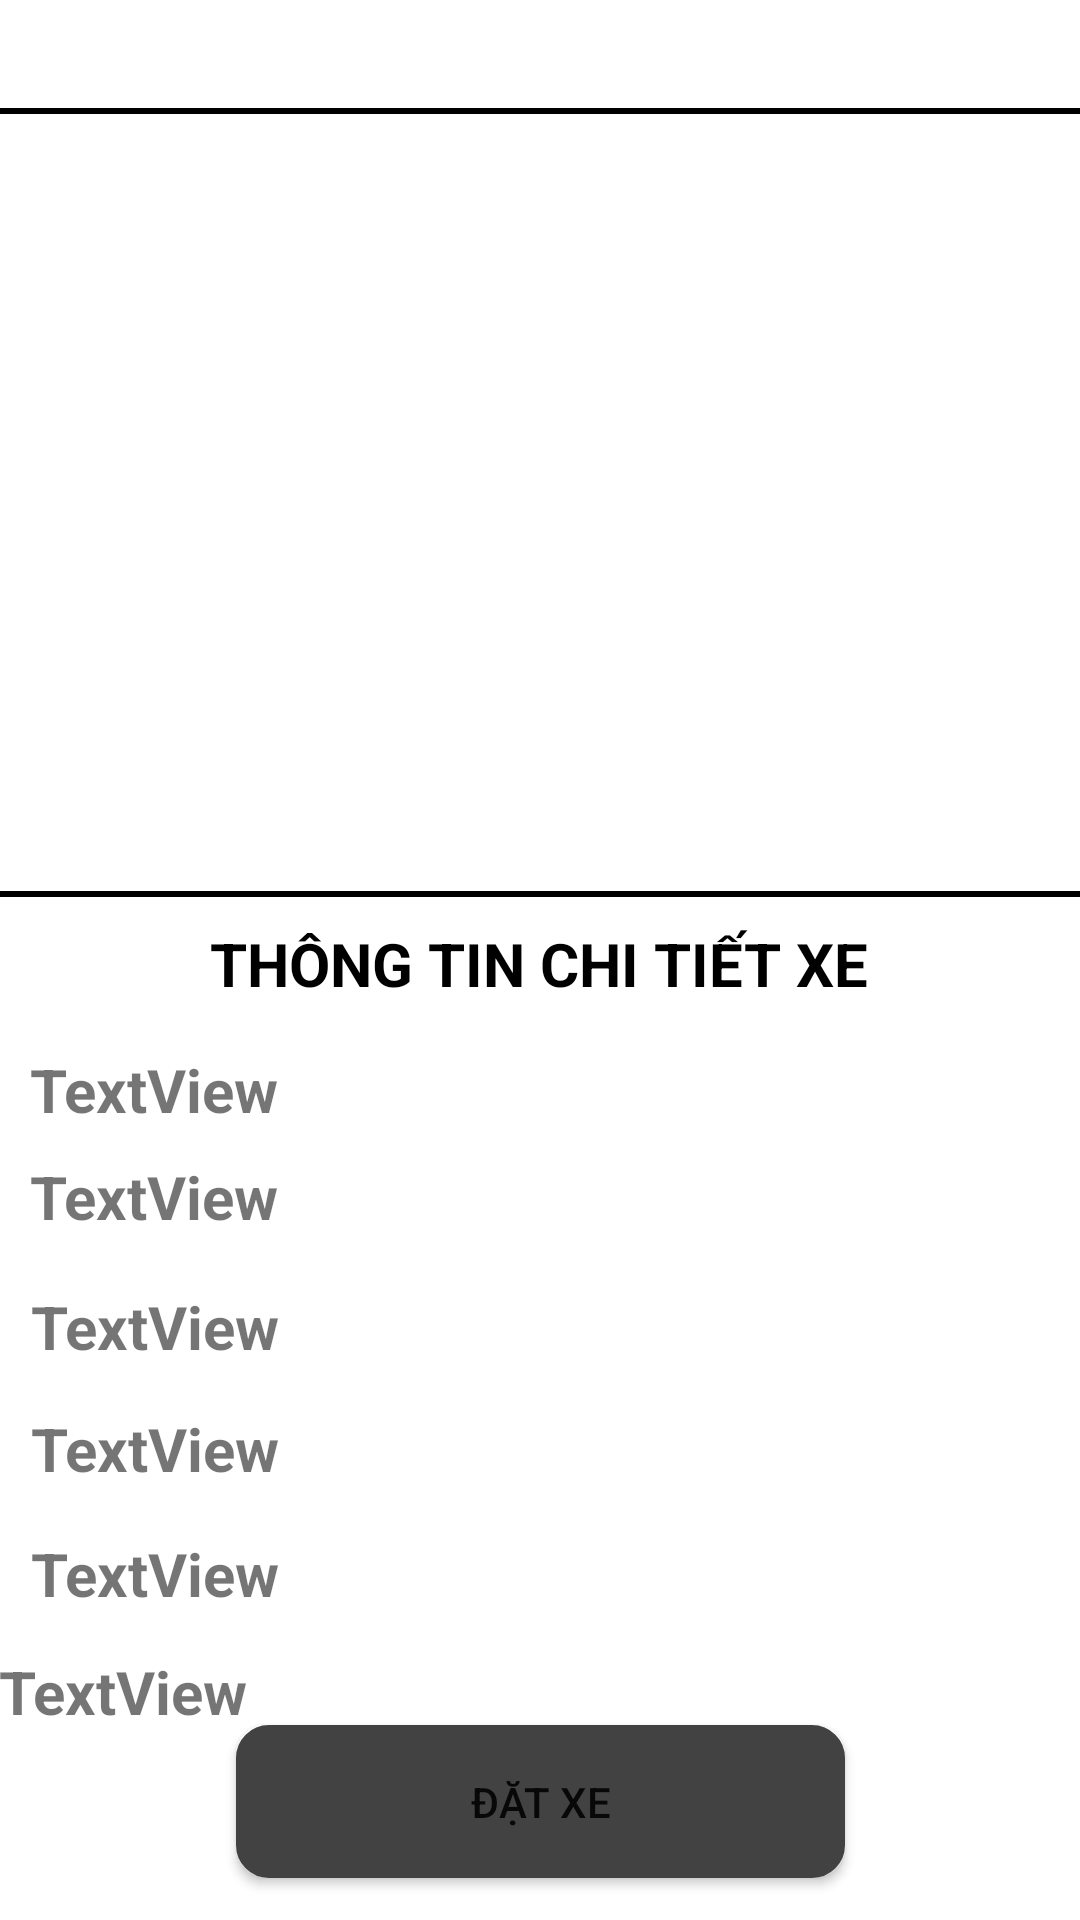

The Android layout XML behind this screen, and the referenced resources:
<!-- AndroidManifest.xml: application theme Theme.AppThuexe -->
<!-- res/layout/activity_chitietxe.xml -->
<?xml version="1.0" encoding="utf-8"?>
<androidx.constraintlayout.widget.ConstraintLayout xmlns:android="http://schemas.android.com/apk/res/android"
    xmlns:app="http://schemas.android.com/apk/res-auto"
    xmlns:tools="http://schemas.android.com/tools"
    android:layout_width="match_parent"
    android:layout_height="match_parent"
    tools:context=".Datxe.Chitietxe">
    <TextView
        android:id="@+id/textView63"
        android:layout_width="405dp"
        android:layout_height="263dp"
        android:layout_marginTop="36dp"

        android:background="@drawable/vien"
        app:layout_constraintEnd_toEndOf="parent"
        app:layout_constraintStart_toStartOf="parent"
        app:layout_constraintTop_toTopOf="parent" />

    <TextView
        android:id="@+id/textView64"
        android:layout_width="405dp"
        android:layout_height="350dp"
        android:layout_marginBottom="72dp"

        app:layout_constraintBottom_toBottomOf="parent"
        app:layout_constraintEnd_toEndOf="parent"
        app:layout_constraintStart_toStartOf="parent"
        app:layout_constraintTop_toBottomOf="@+id/textView63"
        app:layout_constraintVertical_bias="0.0" />

    <ImageView
        android:id="@+id/imgct"
        android:layout_width="382dp"
        android:layout_height="239dp"
        android:scaleType="fitCenter"
        app:layout_constraintBottom_toBottomOf="@+id/textView63"
        app:layout_constraintEnd_toEndOf="@+id/textView63"
        app:layout_constraintHorizontal_bias="0.478"
        app:layout_constraintStart_toStartOf="@+id/textView63"
        app:layout_constraintTop_toTopOf="@+id/textView63"
        app:layout_constraintVertical_bias="0.416"
        tools:srcCompat="@tools:sample/avatars" />

    <TextView
        android:id="@+id/txttinhtrangct"
        android:layout_width="270dp"
        android:layout_height="31dp"
        android:text="TextView"
        android:textSize="20dp"
        android:textStyle="bold"
        app:layout_constraintBottom_toBottomOf="@+id/textView64"
        app:layout_constraintEnd_toEndOf="parent"
        app:layout_constraintHorizontal_bias="0.113"
        app:layout_constraintStart_toStartOf="parent"
        app:layout_constraintTop_toBottomOf="@+id/txtbiensoct"
        app:layout_constraintVertical_bias="0.067" />

    <TextView
        android:id="@+id/txtbiensoct"
        android:layout_width="264dp"
        android:layout_height="30dp"
        android:text="TextView"
        android:textSize="20dp"
        android:textStyle="bold"
        app:layout_constraintBottom_toBottomOf="@+id/textView64"
        app:layout_constraintEnd_toEndOf="parent"
        app:layout_constraintHorizontal_bias="0.108"
        app:layout_constraintStart_toStartOf="parent"
        app:layout_constraintTop_toBottomOf="@+id/txtloaict"
        app:layout_constraintVertical_bias="0.057" />

    <TextView
        android:id="@+id/txttenxect"
        android:layout_width="277dp"
        android:layout_height="26dp"
        android:text="TextView"
        android:textSize="20dp"
        android:textStyle="bold"
        app:layout_constraintBottom_toBottomOf="@+id/textView64"
        app:layout_constraintEnd_toEndOf="parent"
        app:layout_constraintHorizontal_bias="0.119"
        app:layout_constraintStart_toStartOf="parent"
        app:layout_constraintTop_toBottomOf="@+id/textView63"
        app:layout_constraintVertical_bias="0.156" />

    <TextView
        android:id="@+id/txtloaict"
        android:layout_width="275dp"
        android:layout_height="32dp"
        android:text="TextView"
        android:textSize="20dp"
        android:textStyle="bold"
        app:layout_constraintBottom_toBottomOf="@+id/textView64"
        app:layout_constraintEnd_toEndOf="parent"
        app:layout_constraintHorizontal_bias="0.117"
        app:layout_constraintStart_toStartOf="parent"
        app:layout_constraintTop_toBottomOf="@+id/txttenxect"
        app:layout_constraintVertical_bias="0.04" />

    <TextView
        android:id="@+id/txtdangkiemct"
        android:layout_width="363dp"
        android:layout_height="33dp"
        android:text="TextView"
        android:textSize="20dp"
        android:textStyle="bold"
        app:layout_constraintBottom_toBottomOf="@+id/textView64"
        app:layout_constraintEnd_toEndOf="parent"
        app:layout_constraintHorizontal_bias="0.333"
        app:layout_constraintStart_toStartOf="parent"
        app:layout_constraintTop_toBottomOf="@+id/txtgiathuect"
        app:layout_constraintVertical_bias="0.126" />

    <TextView
        android:id="@+id/txtgiathuect"
        android:layout_width="262dp"
        android:layout_height="30dp"
        android:text="TextView"
        android:textSize="20dp"
        android:textStyle="bold"
        app:layout_constraintBottom_toBottomOf="@+id/textView64"
        app:layout_constraintEnd_toEndOf="parent"
        app:layout_constraintHorizontal_bias="0.107"
        app:layout_constraintStart_toStartOf="parent"
        app:layout_constraintTop_toBottomOf="@+id/txttinhtrangct"
        app:layout_constraintVertical_bias="0.089" />

    <Button
        android:id="@+id/btndatct"
        android:layout_width="203dp"
        android:layout_height="51dp"
        android:background="@drawable/vien"
        android:onClick="dattx"
        android:text="Đặt xe"
        app:backgroundTint="@color/cardview_dark_background"
        app:layout_constraintBottom_toBottomOf="parent"
        app:layout_constraintEnd_toEndOf="parent"
        app:layout_constraintStart_toStartOf="parent"
        app:layout_constraintTop_toTopOf="parent"
        app:layout_constraintVertical_bias="0.976" />

    <TextView
        android:id="@+id/textView65a"
        android:layout_width="wrap_content"
        android:layout_height="wrap_content"
        android:text="THÔNG TIN CHI TIẾT XE"
        android:textSize="20dp"
        android:textStyle="bold"
        android:textColor="@color/black"
        app:layout_constraintBottom_toBottomOf="@+id/textView64"
        app:layout_constraintEnd_toEndOf="@+id/textView64"
        app:layout_constraintHorizontal_bias="0.498"
        app:layout_constraintStart_toStartOf="@+id/textView64"
        app:layout_constraintTop_toBottomOf="@+id/textView63"
        app:layout_constraintVertical_bias="0.027" />
</androidx.constraintlayout.widget.ConstraintLayout>
<!-- resources referenced by this layout -->
<resources>
  <!-- drawable vien (drawable) -->
  <?xml version="1.0" encoding="utf-8"?>
  <shape
      xmlns:android="http://schemas.android.com/apk/res/android"
      android:shape="rectangle">
  
      
      <solid
          android:color="@color/white" >
      </solid>
  
      
      <stroke
          android:width="2dp"
          android:color="@color/black" >
      </stroke>
  
      
      <padding
          android:left="10dp"
          android:top="10dp"
          android:right="10dp"
          android:bottom="10dp" >
      </padding>
  
      
      <corners
          android:radius="10dp" >
      </corners>
  
  </shape>
  <style name="Theme.AppThuexe" parent="Theme.MaterialComponents.DayNight.DarkActionBar">
          
          <item name="colorPrimary">@color/purple_500</item>
          <item name="colorPrimaryVariant">@color/purple_700</item>
          <item name="colorOnPrimary">@color/white</item>
          
          <item name="colorSecondary">@color/teal_200</item>
          <item name="colorSecondaryVariant">@color/teal_700</item>
          <item name="colorOnSecondary">@color/black</item>
          
          <item name="android:statusBarColor" tools:targetApi="l">?attr/colorPrimaryVariant</item>
          
      </style>
  <!-- not gathered from this repository: default colours our renderer supplied (Android Studio template values) -->
  <color name="purple_500">#FF6200EE</color>
  <color name="purple_700">#FF3700B3</color>
  <color name="teal_200">#FF03DAC5</color>
  <color name="teal_700">#FF018786</color>
  <color name="black">#FF000000</color>
  <color name="white">#FFFFFFFF</color>
</resources>
